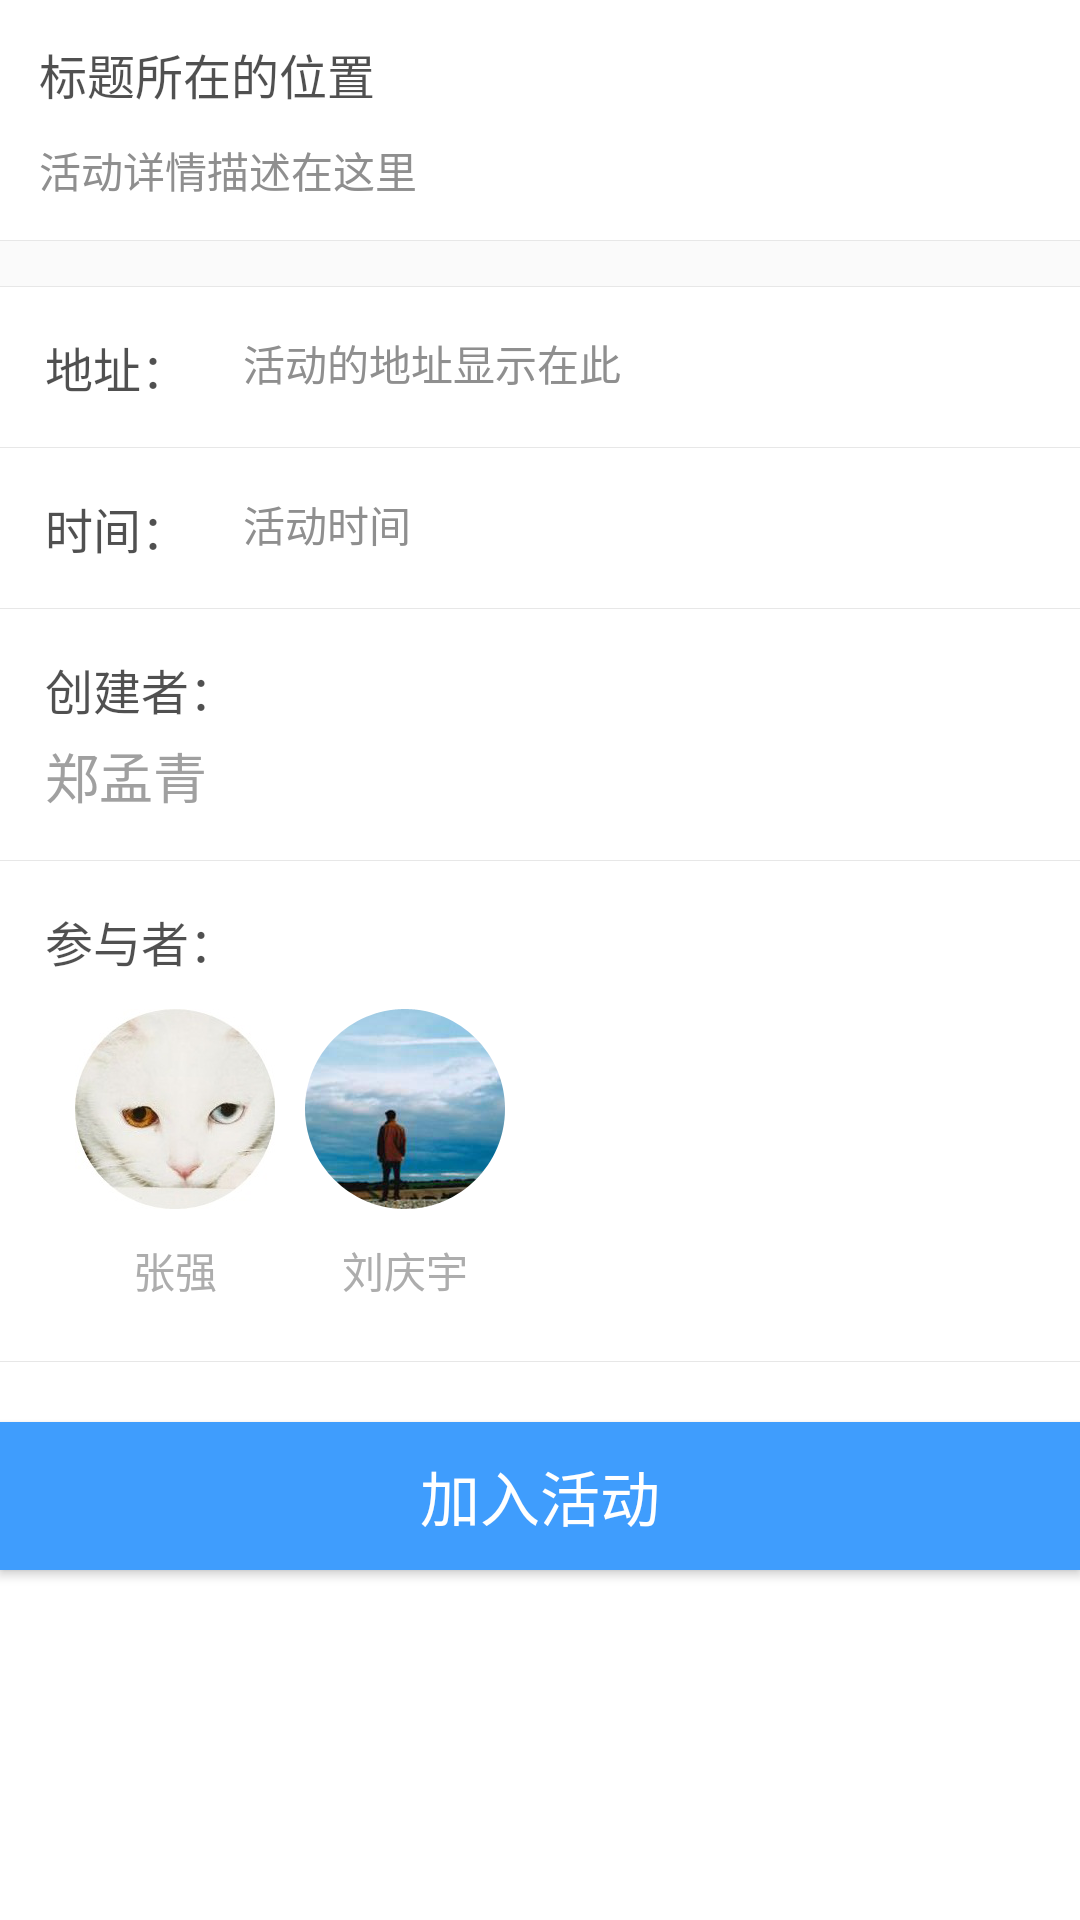

Android layout source for this screen:
<!-- AndroidManifest.xml: application theme AppBaseTheme -->
<!-- res/layout/activity_active_detail.xml -->
<?xml version="1.0" encoding="utf-8"?>

<LinearLayout xmlns:android="http://schemas.android.com/apk/res/android"
    android:layout_width="match_parent"
    android:layout_height="match_parent"
    android:background="#ffffff"
    android:orientation="vertical">

  <LinearLayout
      android:layout_width="match_parent"
      android:layout_height="80dp"
      android:orientation="vertical"
      android:padding="8dp">

    <TextView
        android:id="@+id/tvTitle"
        android:layout_width="match_parent"
        android:layout_height="wrap_content"
        android:padding="5dp"
        android:text="标题所在的位置"
        android:textColor="@color/text_dark"
        android:textSize="16sp"/>

    <TextView
        android:id="@+id/tvDesc"
        android:layout_width="match_parent"
        android:layout_height="wrap_content"
        android:padding="5dp"
        android:text="活动详情描述在这里"
        android:textColor="@color/main_grey"
        android:textSize="14sp"/>

  </LinearLayout>
  <include layout="@layout/divide_15_top_bottom"/>
  <LinearLayout
      android:layout_width="match_parent"
      android:layout_height="wrap_content"
      android:orientation="vertical">

    <LinearLayout
        android:layout_width="match_parent"
        android:layout_height="wrap_content"
        android:orientation="horizontal"
        android:padding="15dp">

      <TextView
          android:id="@+id/textView"
          android:layout_width="match_parent"
          android:layout_height="match_parent"
          android:layout_weight="4"
          android:text="地址："
          android:textColor="@color/text_dark"
          android:textSize="16sp"/>

      <TextView
          android:id="@+id/tvPlace"
          android:layout_width="match_parent"
          android:layout_height="match_parent"
          android:layout_weight="1"
          android:text="活动的地址显示在此"
          android:textColor="@color/main_grey"
          android:textSize="14sp"/>


    </LinearLayout>

    <include layout="@layout/divide_1"/>

    <LinearLayout
        android:layout_width="match_parent"
        android:layout_height="wrap_content"
        android:orientation="horizontal"
        android:padding="15dp">

      <TextView
          android:layout_width="match_parent"
          android:layout_height="match_parent"
          android:layout_weight="4"
          android:text="时间："
          android:textColor="@color/text_dark"
          android:textSize="16sp"/>

      <TextView
          android:id="@+id/tvMovementTime"
          android:layout_width="match_parent"
          android:layout_height="match_parent"
          android:layout_weight="1"
          android:text="活动时间"
          android:textColor="@color/main_grey"
          android:textSize="14sp"/>

    </LinearLayout>

    <include layout="@layout/divide_1"/>

    <LinearLayout
        android:layout_width="match_parent"
        android:layout_height="wrap_content"
        android:orientation="vertical"
        android:padding="15dp">

      <TextView
          android:layout_width="match_parent"
          android:layout_height="match_parent"
          android:layout_weight="1"
          android:text="创建者："
          android:textColor="@color/text_dark"
          android:textSize="16sp"/>

      <TextView
          android:id="@+id/tvCreator"
          android:layout_width="match_parent"
          android:layout_height="match_parent"
          android:layout_weight="1"
          android:text="郑孟青"
          android:layout_marginTop="4dp"
          android:textColor="@color/main_grey_dark"
          android:textSize="18sp"/>

    </LinearLayout>

    <include layout="@layout/divide_1"/>

    <LinearLayout
        android:layout_width="match_parent"
        android:layout_height="wrap_content"
        android:orientation="vertical"
        android:padding="15dp">

      <TextView
          android:layout_width="match_parent"
          android:layout_height="match_parent"
          android:layout_weight="2"
          android:text="参与者："
          android:textColor="@color/text_dark"
          android:textSize="16sp"
          android:layout_marginBottom="6dp"
          android:id="@+id/textView2"/>

      <LinearLayout
          android:layout_width="match_parent"
          android:layout_height="wrap_content"
          android:orientation="horizontal"
          android:padding="5dp">

        <LinearLayout
            android:layout_width="wrap_content"
            android:layout_height="match_parent"
            android:orientation="vertical"
            android:paddingEnd="5dp"
            android:paddingStart="5dp">

          <ImageView
              android:id="@+id/GoMap1"
              android:layout_width="wrap_content"
              android:layout_height="wrap_content"
              android:clickable="true"
              android:src="@mipmap/pic_1"/>

          <TextView
              android:layout_width="match_parent"
              android:layout_height="wrap_content"
              android:gravity="center"
              android:paddingTop="10dp"
              android:text="张强"
              android:textColor="#adadad"/>


        </LinearLayout>

        <LinearLayout
            android:layout_width="wrap_content"
            android:layout_height="match_parent"
            android:orientation="vertical"
            android:paddingEnd="5dp"
            android:paddingStart="5dp">

          <ImageView
              android:id="@+id/GoMap2"
              android:layout_width="wrap_content"
              android:layout_height="wrap_content"
              android:clickable="true"
              android:src="@mipmap/pic_2"/>

          <TextView
              android:layout_width="match_parent"
              android:layout_height="wrap_content"
              android:gravity="center"
              android:paddingTop="10dp"
              android:text="刘庆宇"
              android:textColor="#adadad"/>


        </LinearLayout>

        <LinearLayout
            android:layout_width="wrap_content"
            android:layout_height="match_parent"
            android:orientation="vertical"
            android:paddingEnd="5dp"
            android:paddingStart="5dp">

          <ImageView
              android:id="@+id/GoMap3"
              android:layout_width="wrap_content"
              android:layout_height="wrap_content"
              android:clickable="true"
              android:src="@mipmap/pic_3"/>

          <TextView
              android:layout_width="match_parent"
              android:layout_height="wrap_content"
              android:gravity="center"
              android:paddingTop="10dp"
              android:text="余家"
              android:textColor="#adadad"/>


        </LinearLayout>

      </LinearLayout>


    </LinearLayout>

  </LinearLayout>
  <include layout="@layout/divide_1"/>
  <Button
      android:id="@+id/btnJoin"
      android:layout_width="match_parent"
      android:layout_height="wrap_content"
      android:layout_marginTop="20dp"
      android:background="@drawable/joinbtn"
      android:clickable="true"
      android:padding="10dp"
      android:text="@string/JoinBtn"
      android:textColor="#FFFFFF"
      android:textSize="20sp"/>

</LinearLayout>
<!-- res/layout/divide_15_top_bottom.xml (included above) -->
<?xml version="1.0" encoding="utf-8"?>


<LinearLayout xmlns:android="http://schemas.android.com/apk/res/android"
    android:layout_width="match_parent"
    android:layout_height="wrap_content"
    android:orientation="vertical">
  <include layout="@layout/divide_1"/>

  <include layout="@layout/divide_15"/>

  <include layout="@layout/divide_1"/>

</LinearLayout>
<!-- res/layout/divide_1.xml (included above) -->
<?xml version="1.0" encoding="utf-8"?>

<View xmlns:android="http://schemas.android.com/apk/res/android"
    android:layout_width="match_parent"
    android:layout_height="0.38dp"
    android:background="?attr/lineColor"/>
<!-- res/layout/divide_15.xml (included above) -->
<?xml version="1.0" encoding="utf-8"?>

<View xmlns:android="http://schemas.android.com/apk/res/android"
    android:layout_width="match_parent"
    android:layout_height="15dp"
    android:background="?attr/windows_bg"/>
<!-- resources referenced by this layout -->
<resources>
  <color name="main_grey">#8f8f8f</color>
  <color name="main_grey_dark">#a0a0a0</color>
  <color name="text_dark">#af000000</color>
  <!-- drawable joinbtn (drawable) -->
  <?xml version="1.0" encoding="utf-8"?>
  
  <selector xmlns:android="http://schemas.android.com/apk/res/android">
    <item android:drawable="@drawable/pressedljoinbtn" android:state_pressed="true"/>
    <item android:drawable="@drawable/radiusforjoinbtn"/>
  </selector>
  <!-- mipmap pic_1: jpg bitmap (mipmap-xxhdpi, 9375 bytes) -->
  <!-- mipmap pic_2: png bitmap (mipmap-xxhdpi, 34342 bytes) -->
  <string name="JoinBtn">加入活动</string>
  <style name="AppBaseTheme" parent="@style/Theme.AppCompat.Light.DarkActionBar">
      <item name="colorPrimary">@color/colorPrimary</item>
      
      
  
      <item name="android:textColorPrimary">@color/white</item>
      <item name="editTextColor">@color/gray</item>
      <item name="android:windowBackground">@color/window_background</item>
      <item name="textColor">@color/textColor</item>
      <item name="infoTextColor">@color/infoTextColor</item>
      <item name="layout_bg_normal">@color/layout_bg_normal</item>
      <item name="lineColor">@color/line_color</item>
      <item name="windows_bg">@color/windows_bg</item>
      <item name="layout_item_bg">@drawable/list_item_background</item>
      <item name="android:editTextColor">@color/edit_color</item>
      <item name="android:textColorHint">@color/edit_hit_color</item>
      <item name="android:windowAnimationStyle">@style/activityTransitions</item>
    </style>
  <!-- drawable pressedljoinbtn (drawable) -->
  <?xml version="1.0" encoding="utf-8"?>
  
  <shape xmlns:android="http://schemas.android.com/apk/res/android">
    <solid android:color="@color/pressedColor"/>
  </shape>
  <!-- drawable radiusforjoinbtn (drawable) -->
  <?xml version="1.0" encoding="utf-8"?>
  
  <shape xmlns:android="http://schemas.android.com/apk/res/android">
    <solid android:color="#3f9dfd"/>
  </shape>
  <color name="colorPrimary">#424356</color>
  <color name="white">#ffffff</color>
  <color name="gray">#808080</color>
  <color name="window_background">#EBEBEB</color>
  <color name="textColor">#333333</color>
  <color name="infoTextColor">#999999</color>
  <color name="layout_bg_normal">#f6f6f6</color>
  <color name="line_color">#e7e7e7</color>
  <color name="windows_bg">#fafafa</color>
  <color name="edit_color">#333333</color>
  <color name="edit_hit_color">#999999</color>
  <style name="activityTransitions" parent="@android:style/Animation">
      <item name="android:activityOpenEnterAnimation">@anim/slide_right_in</item>
      <item name="android:activityOpenExitAnimation">@anim/slide_left_out</item>
      <item name="android:activityCloseEnterAnimation">@anim/slide_left_in</item>
      <item name="android:activityCloseExitAnimation">@anim/slide_right_out</item>
    </style>
  <color name="pressedColor">#3566a0</color>
</resources>
